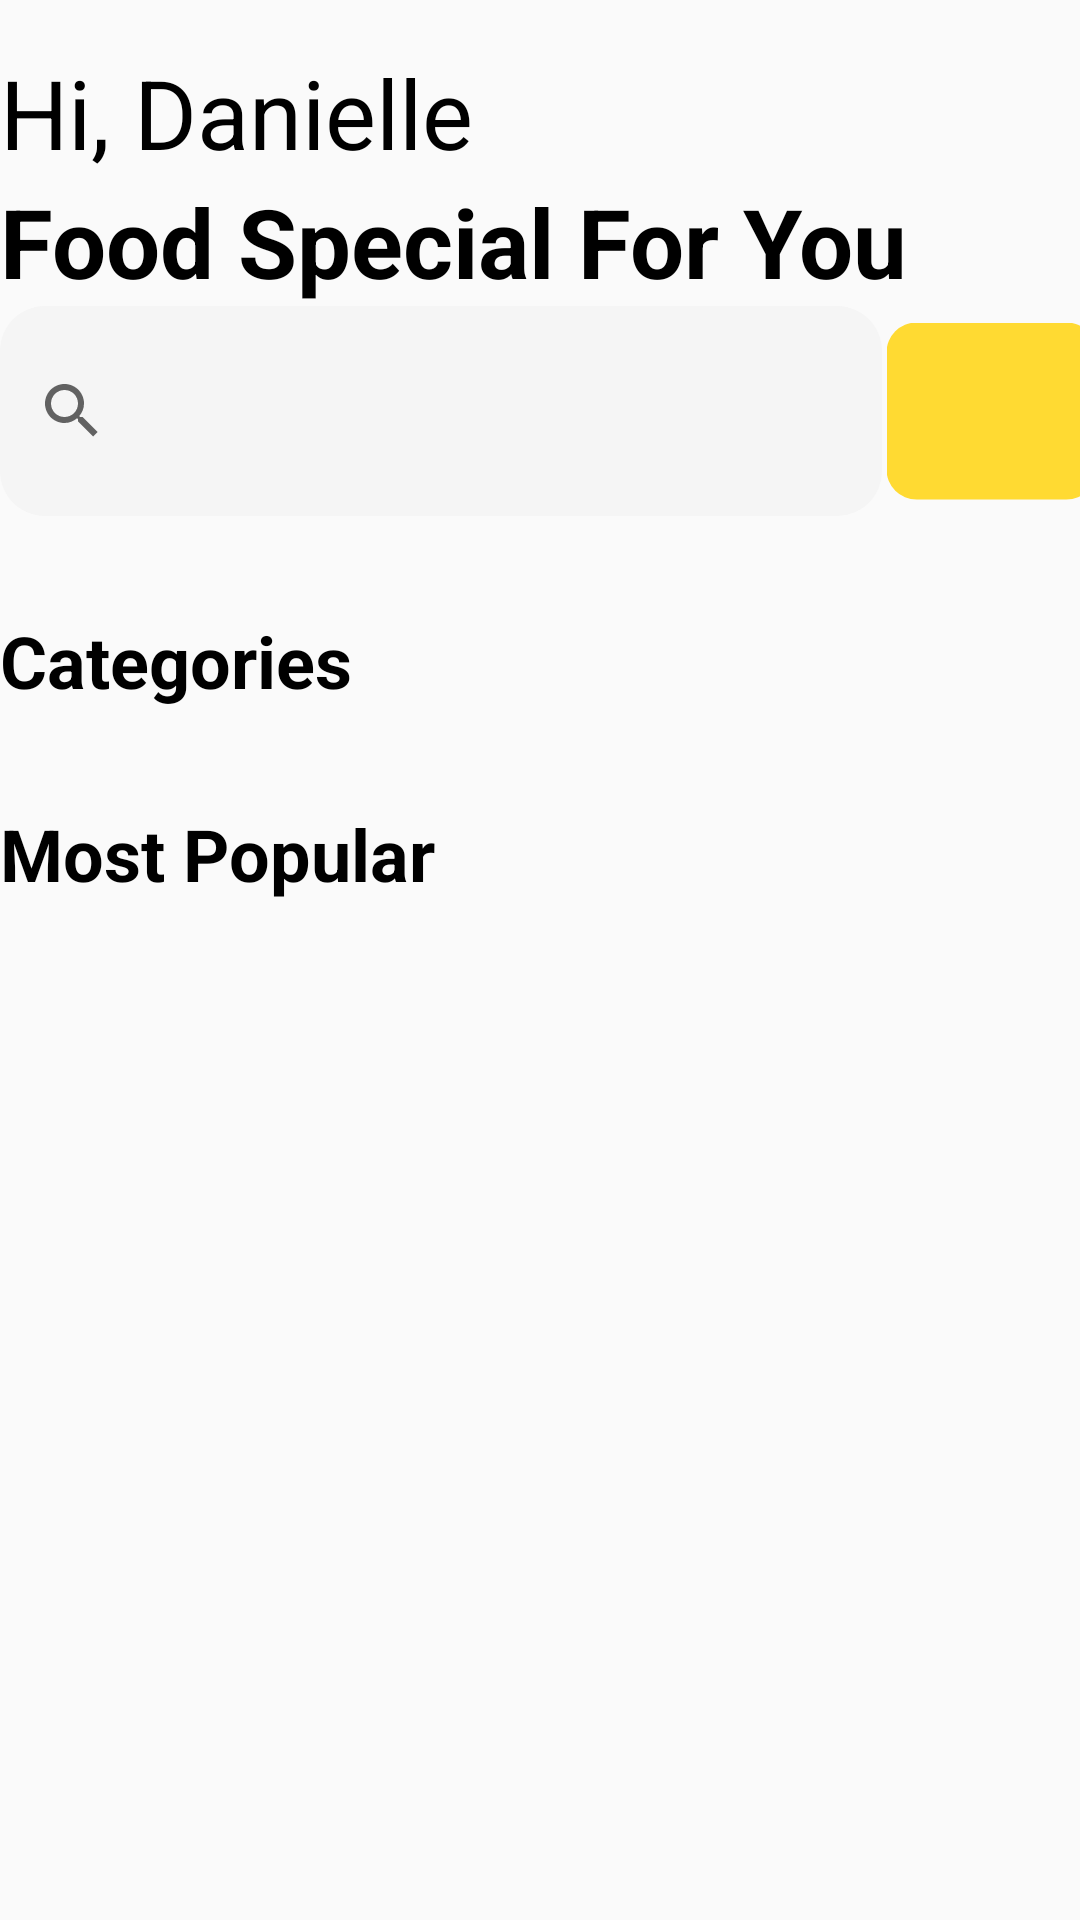

Here is an Android app screen rendered from its layout file. Give the layout XML and the strings, colors and styles it references.
<!-- AndroidManifest.xml: application theme AppTheme -->
<!-- res/layout/activity_main.xml -->
<?xml version="1.0" encoding="utf-8"?>
<LinearLayout xmlns:android="http://schemas.android.com/apk/res/android"
    xmlns:app="http://schemas.android.com/apk/res-auto"
    xmlns:tools="http://schemas.android.com/tools"
    android:layout_width="match_parent"
    android:layout_height="match_parent"
    tools:context=".MainActivity"
    android:layout_margin="16dp"
    android:orientation="vertical">

    <RelativeLayout
        android:layout_width="match_parent"
        android:layout_height="wrap_content"
        android:orientation="horizontal"
        android:layout_marginBottom="16dp">

        <ImageView
            android:id="@+id/main_back"
            android:layout_width="wrap_content"
            android:layout_height="wrap_content"
            android:src="@drawable/ic_baseline_short_text_24"
            android:contentDescription="@string/icon"/>

        <ImageView
            android:id="@+id/main_cart"
            android:layout_width="wrap_content"
            android:layout_height="wrap_content"
            android:src="@drawable/ic_outline_shopping_basket_24"
            android:layout_alignParentEnd="true"
            android:contentDescription="@string/icon"/>


    </RelativeLayout>

    <TextView
        android:textSize="32sp"
        android:layout_width="wrap_content"
        android:layout_height="wrap_content"
        android:text="@string/hi"/>
    <TextView
        android:textSize="32sp"
        android:layout_width="wrap_content"
        android:layout_height="wrap_content"
        android:text="@string/special"
        android:textStyle="bold"/>

    <LinearLayout
        android:layout_width="match_parent"
        android:layout_height="wrap_content">
        <SearchView
            android:layout_weight="5"
            android:layout_width="0dp"
            android:layout_height="70dp"
            android:background="@drawable/search_border"
            android:layout_marginEnd="7dp"/>
        <ImageView
            android:layout_width="0dp"
            android:layout_height="70dp"
            android:layout_weight="1"
            android:src="@drawable/ic_baseline_tune_24"
            android:padding="10dp"
            android:contentDescription="@string/icon"
            android:rotation="90"
            android:background="@drawable/tune_border"/>
    </LinearLayout>

    <TextView
        android:layout_marginTop="32dp"
        android:layout_width="wrap_content"
        android:layout_height="wrap_content"
        android:text="@string/categories"
        android:textStyle="bold"
        android:textSize="24sp"/>

    <androidx.recyclerview.widget.RecyclerView
        android:layout_width="match_parent"
        android:layout_height="wrap_content"
        tools:listitem="@layout/icon_burger"
        android:id="@+id/icon_burger_recycler"
        android:orientation="horizontal"
        tools:itemCount="2"/>

    <TextView
        android:layout_marginTop="32dp"
        android:layout_width="wrap_content"
        android:layout_height="wrap_content"
        android:textStyle="bold"
        android:text="@string/popular"
        android:textSize="24sp"/>

    <androidx.recyclerview.widget.RecyclerView
        android:id="@+id/main_burger_recycler"
        tools:listitem="@layout/main_burger"
        android:layout_width="match_parent"
        android:layout_height="wrap_content"
        android:orientation="vertical"/>

</LinearLayout>
<!-- res/layout/icon_burger.xml (included above) -->
<?xml version="1.0" encoding="utf-8"?>
<androidx.cardview.widget.CardView xmlns:android="http://schemas.android.com/apk/res/android"
    xmlns:tools="http://schemas.android.com/tools"
    xmlns:app="http://schemas.android.com/apk/res-auto"
    android:layout_width="100dp"
    android:layout_height="100dp"
    app:cardCornerRadius="15dp"
    android:layout_margin="8dp">

    <LinearLayout
        android:layout_gravity="center_vertical"
        android:layout_width="match_parent"
        android:gravity="center_vertical"
        android:layout_height="match_parent"
        android:orientation="vertical">

        <ImageView
            android:id="@+id/icon_image"
            android:layout_width="48dp"
            android:layout_height="48dp"
            android:layout_gravity="center_horizontal"
            android:contentDescription="@string/icon"
            tools:src="@drawable/beef_burger_icon"/>

        <TextView
            android:id="@+id/icon_name"
            android:layout_width="wrap_content"
            android:layout_height="wrap_content"
            tools:text="@string/burgers"
            android:textSize="24sp"
            android:layout_gravity="center_horizontal"/>

    </LinearLayout>
</androidx.cardview.widget.CardView>
<!-- res/layout/main_burger.xml (included above) -->
<?xml version="1.0" encoding="utf-8"?>
<RelativeLayout xmlns:android="http://schemas.android.com/apk/res/android"
    xmlns:tools="http://schemas.android.com/tools"
    xmlns:app="http://schemas.android.com/apk/res-auto"
    android:orientation="horizontal"
    android:layout_width="match_parent"
    android:layout_height="wrap_content"
    android:background="@drawable/search_border"
    android:layout_margin="10dp">

    <androidx.cardview.widget.CardView
        android:layout_width="60dp"
        android:layout_height="60dp"
        android:id="@+id/pop"
        android:layout_margin="10dp"
        app:cardCornerRadius="10dp">

        <ImageView
            android:scaleType="centerCrop"
            android:id="@+id/popular_img"
            android:layout_width="match_parent"
            android:layout_height="match_parent"
            android:contentDescription="@string/burgers"
            tools:src="@drawable/ham_burger_with_vegetables"/>

    </androidx.cardview.widget.CardView>

    <LinearLayout
        android:layout_centerVertical="true"
        android:layout_toEndOf="@id/pop"
        android:layout_width="wrap_content"
        android:layout_height="wrap_content"
        android:orientation="vertical">

        <TextView
            android:id="@+id/popular_name"
            tools:text="@string/chicken_burger"
            android:layout_width="wrap_content"
            android:layout_height="wrap_content"/>
        <TextView
            android:id="@+id/popular_class_name"
            tools:text="@string/flavoroso"
            android:layout_width="wrap_content"
            android:layout_height="wrap_content"/>
        <TextView
            android:id="@+id/popular_price"
            tools:text="@string/pricee"
            android:layout_width="wrap_content"
            android:layout_height="wrap_content"/>

    </LinearLayout>
    <ImageView
        android:layout_width="wrap_content"
        android:layout_height="wrap_content"
        android:contentDescription="@string/icon"
        android:src="@drawable/ic_baseline_more_vert_24"
        android:layout_alignParentEnd="true"
        android:layout_centerVertical="true"/>

</RelativeLayout>
<!-- resources referenced by this layout -->
<resources>
  <!-- drawable search_border (drawable) -->
  <?xml version="1.0" encoding="utf-8"?>
  <shape xmlns:android="http://schemas.android.com/apk/res/android"
      android:shape="rectangle">
  
      <corners
          android:radius="15dp"/>
      <solid
          android:color="#f5f5f5"/>
  
  </shape>
  <!-- drawable tune_border (drawable) -->
  <?xml version="1.0" encoding="utf-8"?>
  <shape xmlns:android="http://schemas.android.com/apk/res/android"
      android:shape="rectangle">
  
      <corners
          android:radius="10dp"/>
      <solid
          android:color="#ffda32"/>
  
  </shape>
  <string name="burgers">Burgers</string>
  <string name="categories">Categories</string>
  <string name="chicken_burger">Chicken Burger</string>
  <string name="flavoroso">Flavoroso</string>
  <string name="hi">Hi, Danielle</string>
  <string name="icon">An icon</string>
  <string name="popular">Most Popular</string>
  <string name="pricee">500</string>
  <string name="special">Food Special For You</string>
  <style name="AppTheme" parent="Theme.AppCompat.Light.NoActionBar">
          
          <item name="colorPrimary">@color/colorPrimary</item>
          <item name="colorPrimaryDark">@color/colorPrimaryDark</item>
          <item name="colorAccent">@color/colorAccent</item>
          <item name="android:textColor">@android:color/black</item>
          <item name="ratingBarStyle">@style/Widget.AppCompat.RatingBar.Small</item>
      </style>
  <!-- not gathered from this repository: default colours our renderer supplied (Android Studio template values) -->
  <color name="colorPrimary">#FF6200EE</color>
  <color name="colorPrimaryDark">#FF3700B3</color>
  <color name="colorAccent">#FF03DAC5</color>
</resources>
